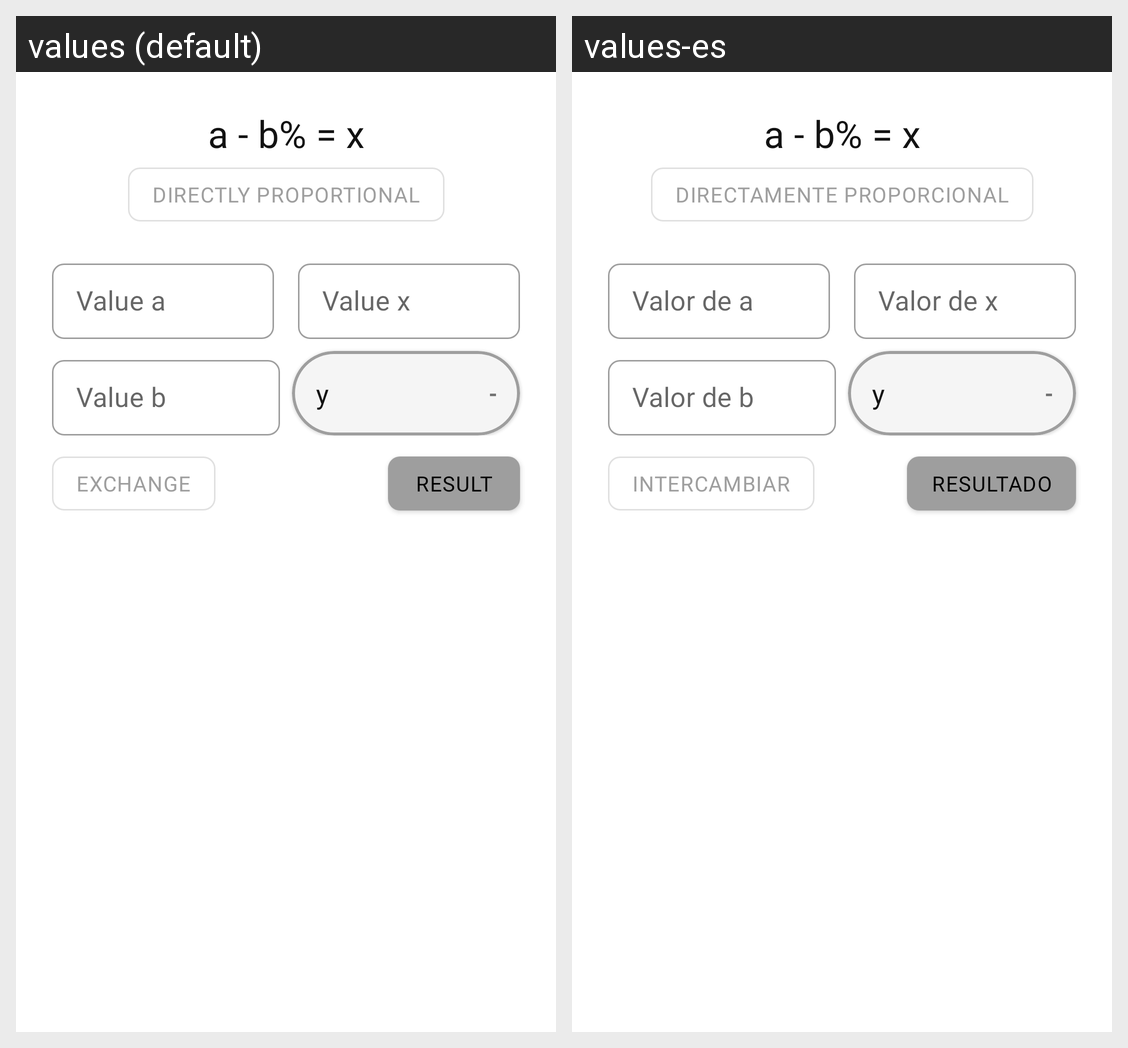

For this localized Android screen grid, give each drawn string resource with its value in every locale shown.
Android screen res/layout/fragment_container_proportion.xml rendered under 2 locales, left to right: values (default), values-es. Device: Nexus 5 (rendered at 1080×1920; each locale shown at half size, 540×960, under a caption strip naming it); theme Theme.SmartCalculator.
Strings drawn on this screen, with the default value and each locale's value (text and hints the layout hard-codes, and strings that could not be matched under every locale, appear in the picture but are not listed):

formula_options_descuento
  values: a - b% = x
  values-es: a - b% = x

menu_options_directly_proportional
  values: Directly Proportional
  values-es: Directamente Proporcional

hint_value_a
  values: Value a
  values-es: Valor de a

hint_value_x
  values: Value x
  values-es: Valor de x

hint_value_b
  values: Value b
  values-es: Valor de b

prefix_value_y
  values: y
  values-es: y

hint_value_result_simbol
  values: -
  values-es: -

hint_value_exchange
  values: Exchange
  values-es: Intercambiar

hint_value_result
  values: Result
  values-es: Resultado
